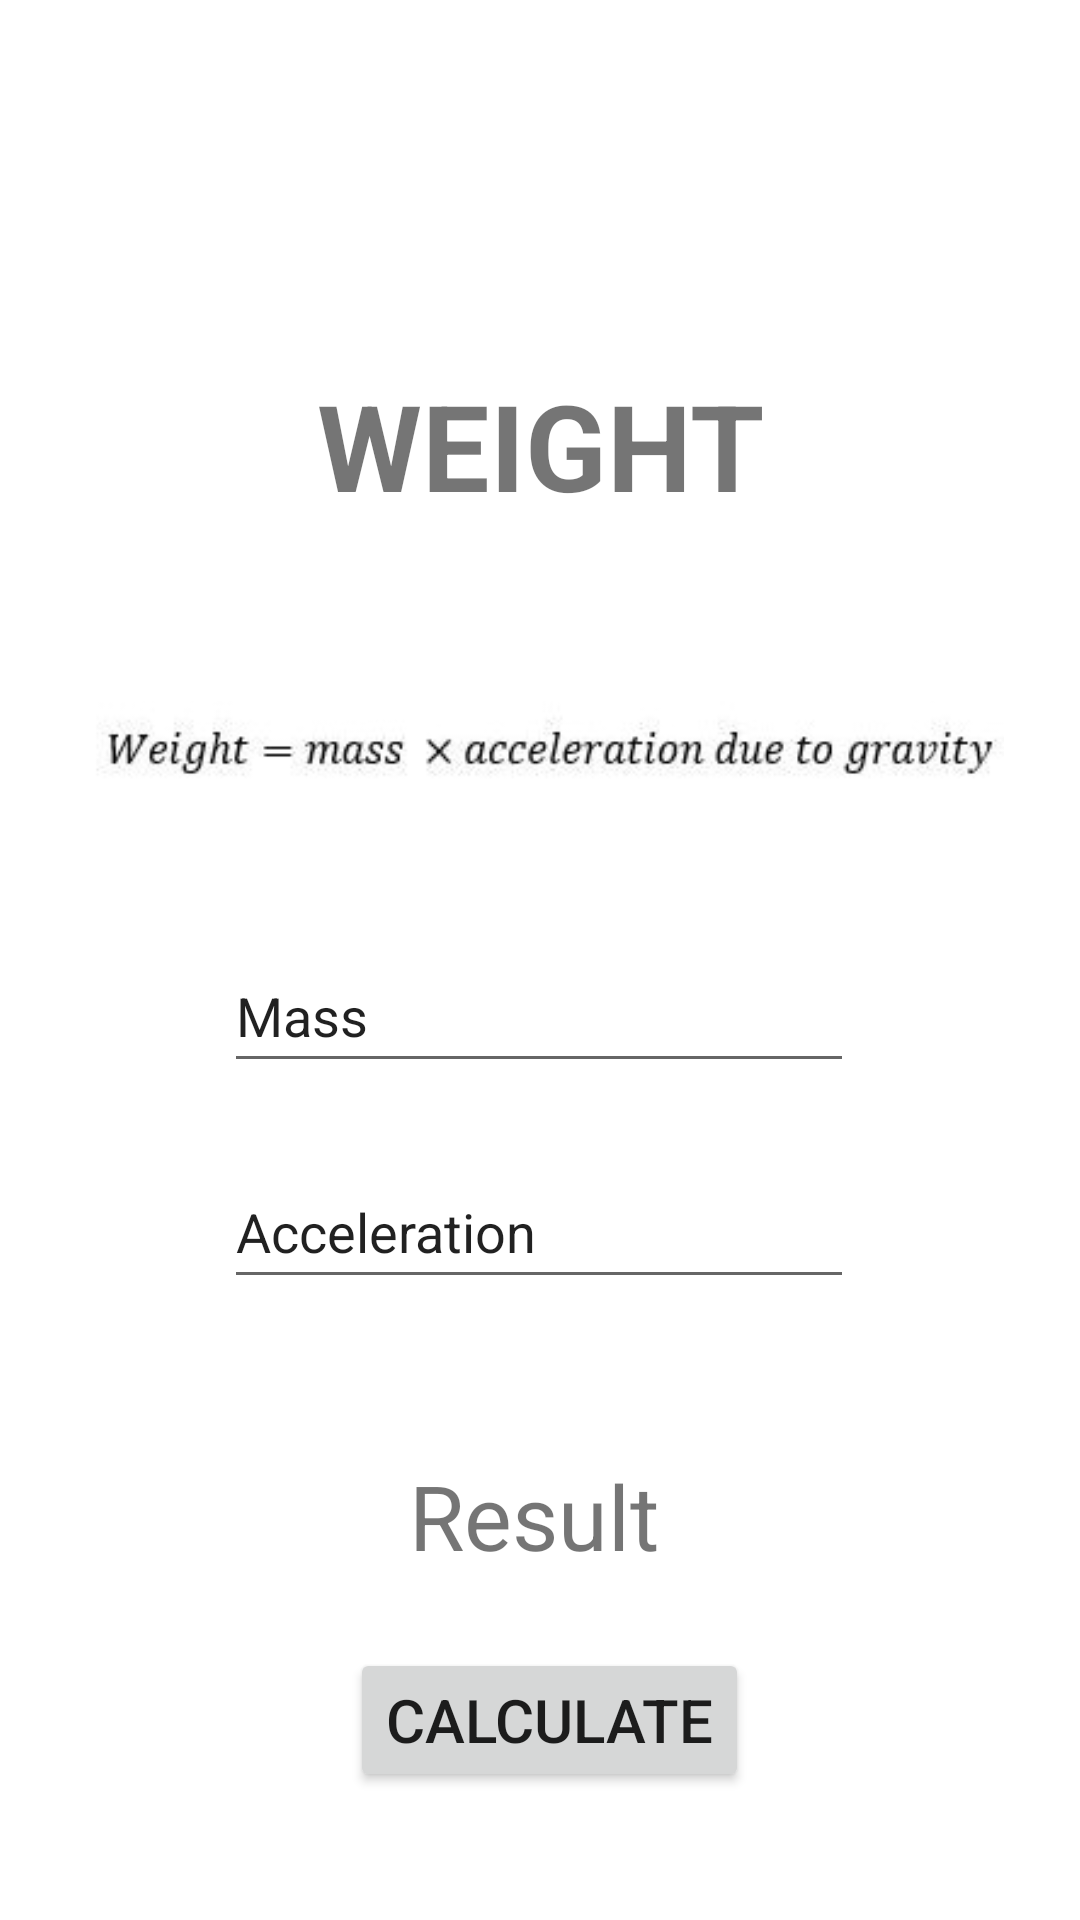

Android layout source for this screen:
<!-- AndroidManifest.xml: application theme Theme.Dizon_MultiCal -->
<!-- res/layout/activity_weight.xml -->
<?xml version="1.0" encoding="utf-8"?>
<androidx.constraintlayout.widget.ConstraintLayout xmlns:android="http://schemas.android.com/apk/res/android"
    xmlns:app="http://schemas.android.com/apk/res-auto"
    xmlns:tools="http://schemas.android.com/tools"
    android:layout_width="match_parent"
    android:layout_height="match_parent"
    tools:context=".Weight">

    <TextView
        android:id="@+id/textView2"
        android:layout_width="295dp"
        android:layout_height="79dp"
        android:gravity="center|center_vertical"
        android:text="WEIGHT"
        android:textSize="40sp"
        android:textStyle="bold"
        app:layout_constraintBottom_toBottomOf="parent"
        app:layout_constraintLeft_toLeftOf="parent"
        app:layout_constraintRight_toRightOf="parent"
        app:layout_constraintTop_toTopOf="parent"
        app:layout_constraintVertical_bias="0.194" />

    <ImageView
        android:id="@+id/imageView4"
        android:layout_width="309dp"
        android:layout_height="77dp"
        android:layout_marginTop="24dp"
        app:layout_constraintEnd_toEndOf="@+id/textView2"
        app:layout_constraintStart_toStartOf="@+id/textView2"
        app:layout_constraintTop_toBottomOf="@+id/textView2"
        app:srcCompat="@drawable/weightformula" />

    <EditText
        android:id="@+id/massWeight"
        android:layout_width="wrap_content"
        android:layout_height="wrap_content"
        android:layout_marginTop="24dp"
        android:ems="10"
        android:inputType="textPersonName"
        android:minHeight="48dp"
        android:text="Mass"
        app:layout_constraintEnd_toEndOf="@+id/imageView4"
        app:layout_constraintHorizontal_bias="0.494"
        app:layout_constraintStart_toStartOf="@+id/imageView4"
        app:layout_constraintTop_toBottomOf="@+id/imageView4" />

    <EditText
        android:id="@+id/accelerationWeight"
        android:layout_width="wrap_content"
        android:layout_height="wrap_content"
        android:layout_marginTop="24dp"
        android:ems="10"
        android:inputType="textPersonName"
        android:minHeight="48dp"
        android:text="Acceleration"
        app:layout_constraintEnd_toEndOf="@+id/massWeight"
        app:layout_constraintHorizontal_bias="0.0"
        app:layout_constraintStart_toStartOf="@+id/massWeight"
        app:layout_constraintTop_toBottomOf="@+id/massWeight" />

    <TextView
        android:id="@+id/resultWeight"
        android:layout_width="wrap_content"
        android:layout_height="wrap_content"
        android:layout_marginTop="52dp"
        android:text="Result"
        android:textSize="30sp"
        app:layout_constraintEnd_toEndOf="@+id/accelerationWeight"
        app:layout_constraintHorizontal_bias="0.488"
        app:layout_constraintStart_toStartOf="@+id/accelerationWeight"
        app:layout_constraintTop_toBottomOf="@+id/accelerationWeight" />

    <Button
        android:id="@+id/calculateWeight"
        android:layout_width="wrap_content"
        android:layout_height="wrap_content"
        android:layout_marginTop="24dp"
        android:text="calculate"
        android:textSize="20dp"
        app:layout_constraintEnd_toEndOf="@+id/resultWeight"
        app:layout_constraintHorizontal_bias="0.4"
        app:layout_constraintStart_toStartOf="@+id/resultWeight"
        app:layout_constraintTop_toBottomOf="@+id/resultWeight" />

</androidx.constraintlayout.widget.ConstraintLayout>
<!-- resources referenced by this layout -->
<resources>
  <!-- drawable weightformula: jpg bitmap (drawable, 25986 bytes) -->
  <style name="Theme.Dizon_MultiCal" parent="Theme.MaterialComponents.DayNight.DarkActionBar">
          
          <item name="colorPrimary">@color/purple_500</item>
          <item name="colorPrimaryVariant">@color/purple_700</item>
          <item name="colorOnPrimary">@color/white</item>
          
          <item name="colorSecondary">@color/teal_200</item>
          <item name="colorSecondaryVariant">@color/teal_700</item>
          <item name="colorOnSecondary">@color/black</item>
          
          <item name="android:statusBarColor" tools:targetApi="l">?attr/colorPrimaryVariant</item>
          
      </style>
  <!-- not gathered from this repository: default colours our renderer supplied (Android Studio template values) -->
  <color name="purple_500">#FF6200EE</color>
  <color name="purple_700">#FF3700B3</color>
  <color name="teal_200">#FF03DAC5</color>
  <color name="teal_700">#FF018786</color>
  <color name="black">#FF000000</color>
  <color name="white">#FFFFFFFF</color>
</resources>
